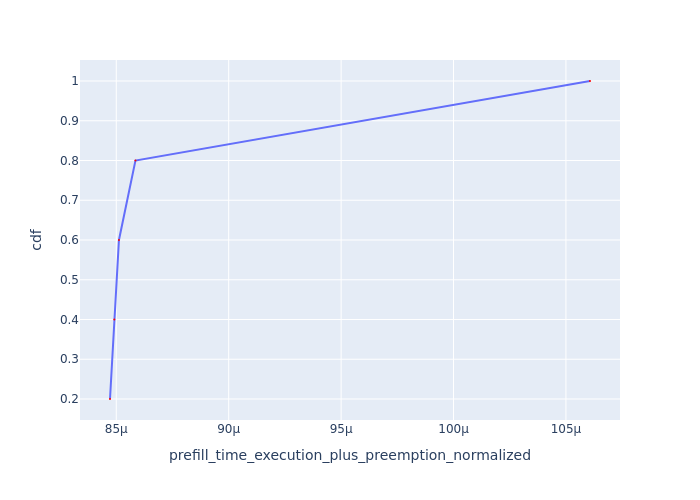

The file beside this chart, header and first rows:
Request Id, prefill_time_execution_plus_preemption_n…, cdf
0_1, 8.472110219968007e-05, 0.2
0_4, 8.491054803734403e-05, 0.4
0_2, 8.511929642863843e-05, 0.6
0_3, 8.585303383784237e-05, 0.8
0_0, 0.0001061, 1.0
